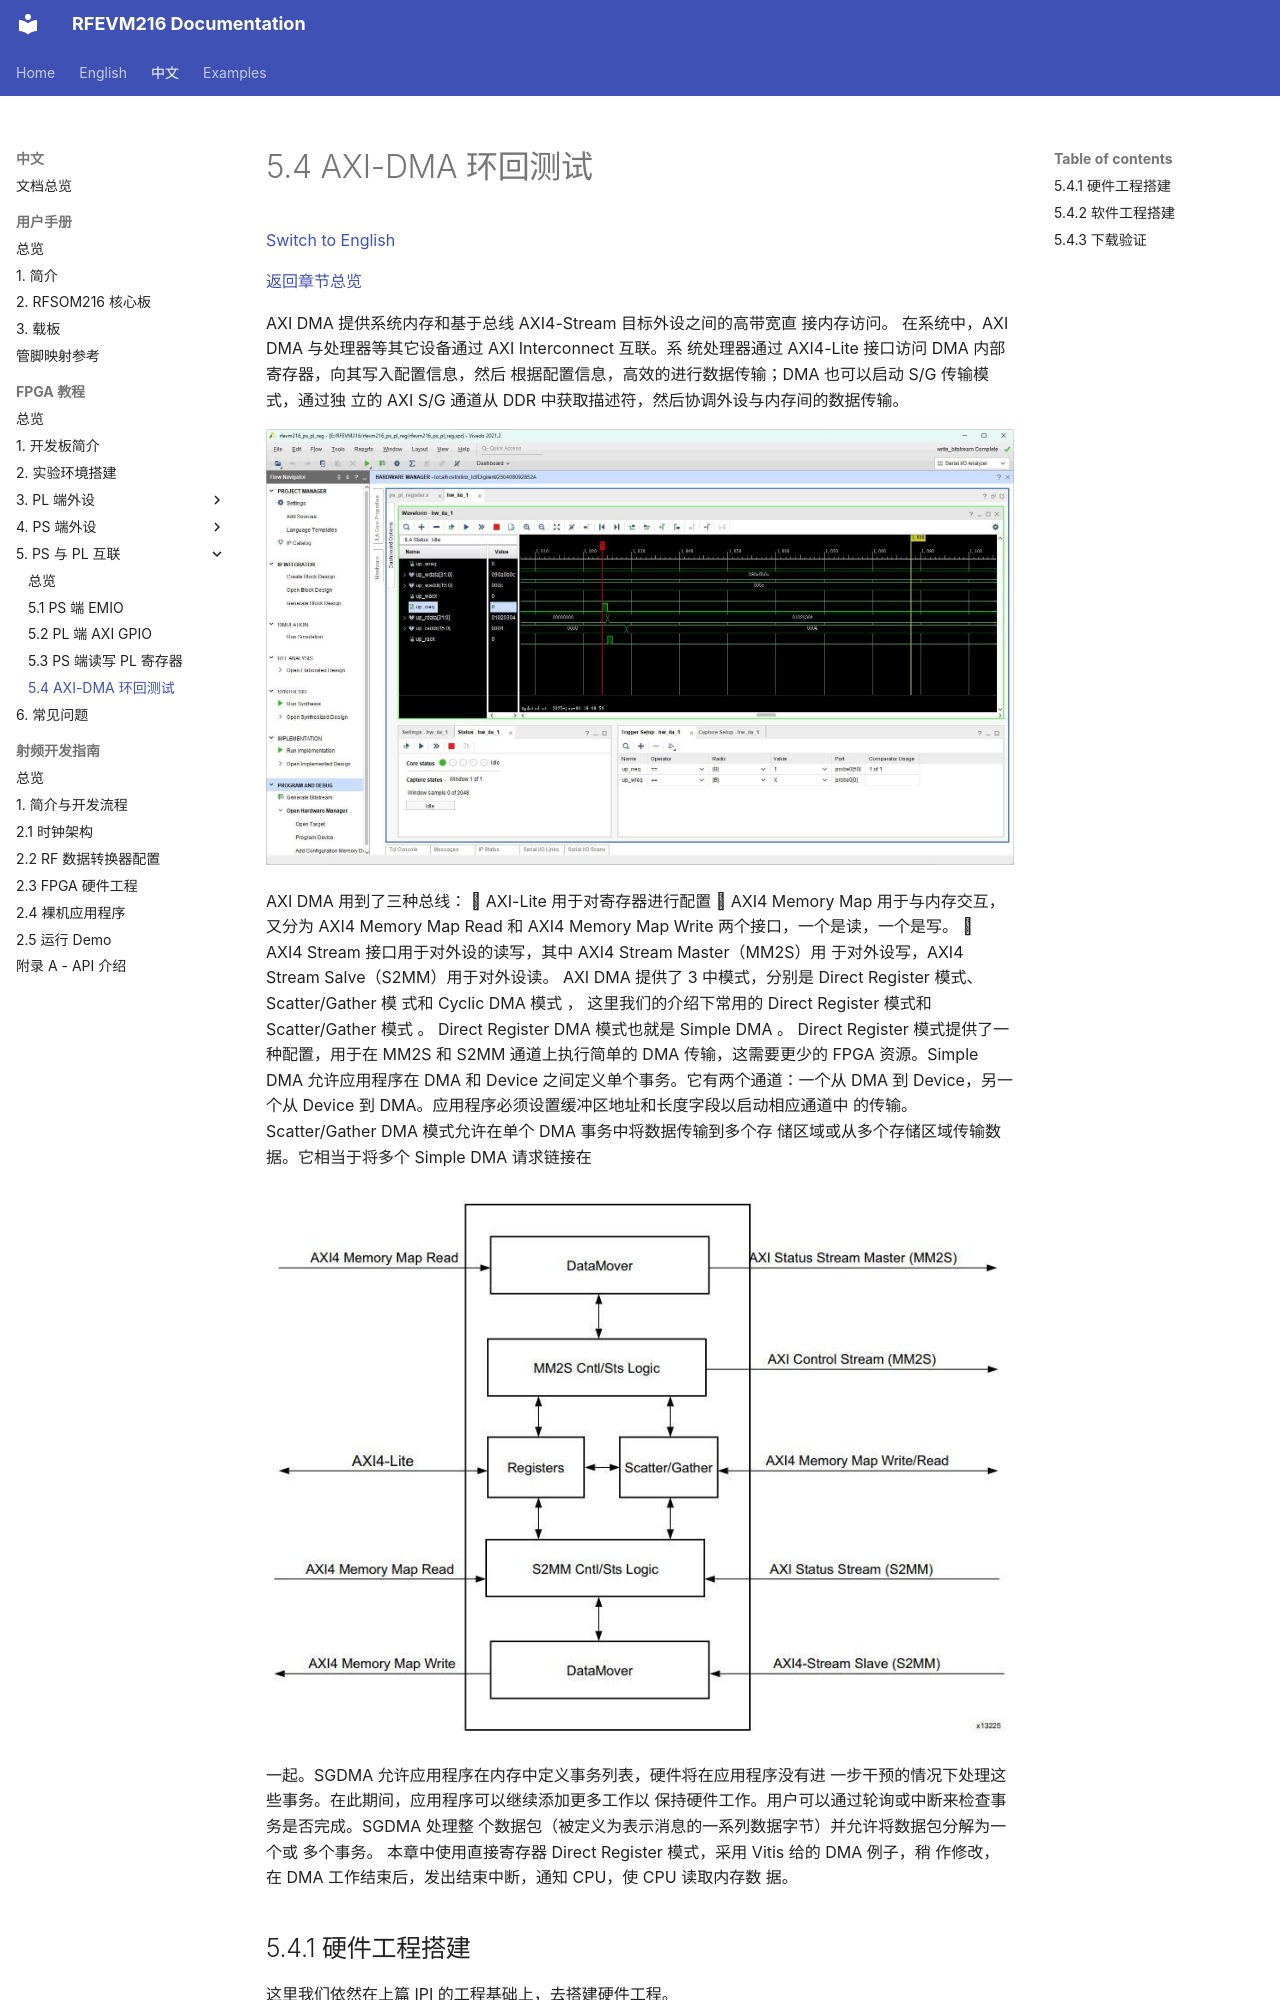

repository: lichen813-gif/RFEVM216 · page: zh/fpga-tutorial/05-ps-pl-interconnect/04-axi-dma-loopback/index.html · generator: mkdocs

# 5.4 AXI-DMA 环回测试

[Switch to English](../../../en/fpga-tutorial/05-ps-pl-interconnect/04-axi-dma-loopback.md)

[返回章节总览](index.md)

AXI DMA 提供系统内存和基于总线 AXI4-Stream 目标外设之间的高带宽直
接内存访问。
在系统中，AXI DMA 与处理器等其它设备通过 AXI Interconnect 互联。系
统处理器通过 AXI4-Lite 接口访问 DMA 内部寄存器，向其写入配置信息，然后
根据配置信息，高效的进行数据传输；DMA 也可以启动 S/G 传输模式，通过独
立的 AXI S/G 通道从 DDR 中获取描述符，然后协调外设与内存间的数据传输。

![RFEVM216 FPGA 教程图示](../../../assets/fpga-tutorial/page-204-image-01.jpg)
